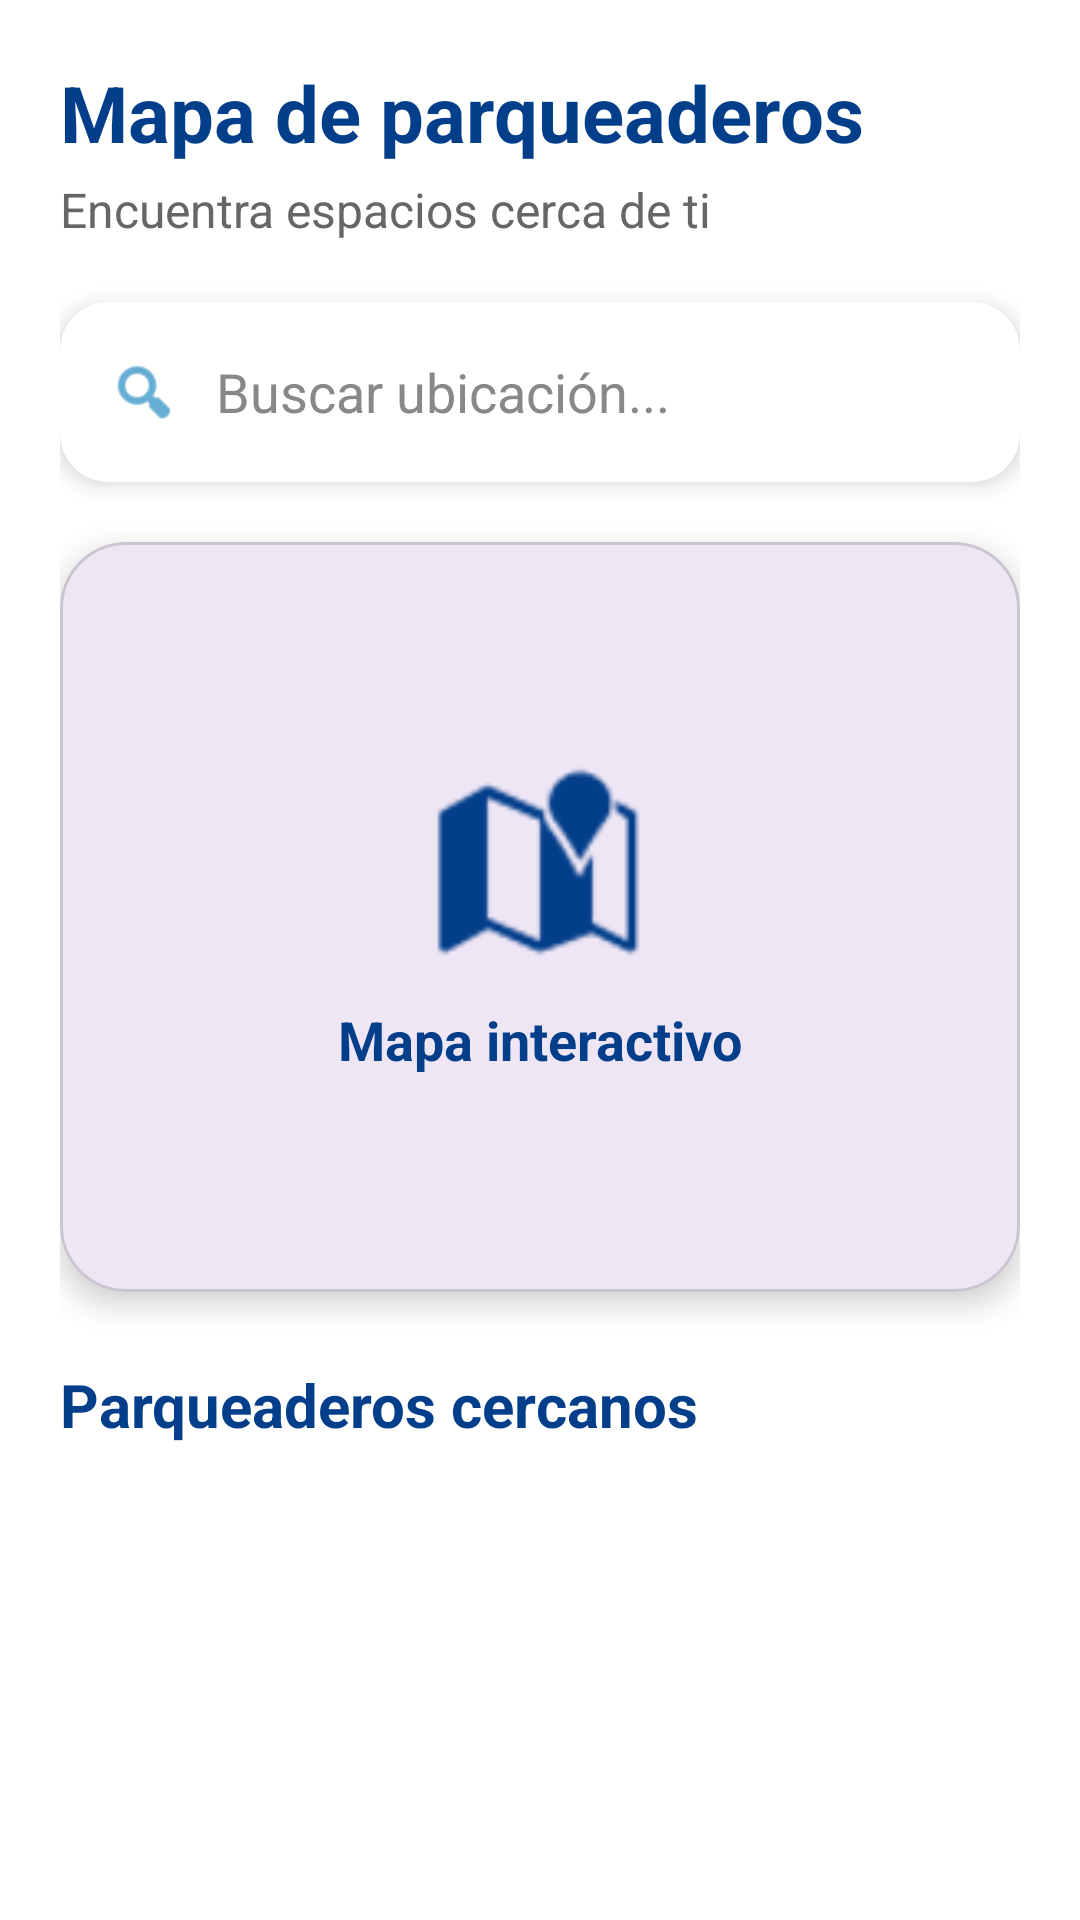

Layout XML and referenced resources for this Android screen:
<!-- AndroidManifest.xml: application theme Theme.ParkNow1 -->
<!-- res/layout/fragment_map.xml -->
<?xml version="1.0" encoding="utf-8"?>
<LinearLayout
    xmlns:android="http://schemas.android.com/apk/res/android"
    xmlns:app="http://schemas.android.com/apk/res-auto"
    xmlns:tools="http://schemas.android.com/tools"
    android:layout_width="match_parent"
    android:layout_height="match_parent"
    android:orientation="vertical"
    android:background="@color/blanco">

    
    <ScrollView
        android:layout_width="match_parent"
        android:layout_height="wrap_content"
        android:fillViewport="true">

        <LinearLayout
            android:layout_width="match_parent"
            android:layout_height="wrap_content"
            android:orientation="vertical"
            android:padding="20dp">

            
            <TextView
                android:layout_width="wrap_content"
                android:layout_height="wrap_content"
                android:text="Mapa de parqueaderos"
                android:textColor="@color/azul_oscuro"
                android:textSize="26sp"
                android:textStyle="bold"/>

            
            <TextView
                android:layout_width="wrap_content"
                android:layout_height="wrap_content"
                android:text="Encuentra espacios cerca de ti"
                android:textColor="#666666"
                android:textSize="16sp"
                android:layout_marginTop="4dp"
                android:layout_marginBottom="20dp"/>

            
            <androidx.cardview.widget.CardView
                android:layout_width="match_parent"
                android:layout_height="60dp"
                app:cardCornerRadius="16dp"
                app:cardElevation="4dp"
                android:layout_marginBottom="20dp">

                <LinearLayout
                    android:layout_width="match_parent"
                    android:layout_height="match_parent"
                    android:orientation="horizontal"
                    android:gravity="center_vertical"
                    android:paddingHorizontal="16dp">

                    <ImageView
                        android:layout_width="24dp"
                        android:layout_height="24dp"
                        android:src="@android:drawable/ic_menu_search"
                        app:tint="@color/azul_medio"/>

                    <EditText
                        android:id="@+id/etBuscar"
                        android:layout_width="match_parent"
                        android:layout_height="wrap_content"
                        android:hint="Buscar ubicación..."
                        android:background="@android:color/transparent"
                        android:paddingStart="12dp"
                        android:textColor="@color/black"
                        android:textColorHint="#888888"/>

                </LinearLayout>

            </androidx.cardview.widget.CardView>

            
            <com.google.android.material.card.MaterialCardView
                android:layout_width="match_parent"
                android:layout_height="250dp"
                app:cardCornerRadius="22dp"
                app:cardElevation="6dp"
                android:layout_marginBottom="24dp">

                <FrameLayout
                    android:id="@+id/map_container"
                    android:layout_width="match_parent"
                    android:layout_height="match_parent">

                    <LinearLayout
                        android:layout_width="match_parent"
                        android:layout_height="match_parent"
                        android:gravity="center"
                        android:orientation="vertical">

                        <ImageView
                            android:layout_width="70dp"
                            android:layout_height="70dp"
                            android:src="@android:drawable/ic_dialog_map"
                            app:tint="@color/azul_oscuro"/>

                        <TextView
                            android:layout_width="wrap_content"
                            android:layout_height="wrap_content"
                            android:text="Mapa interactivo"
                            android:textColor="@color/azul_oscuro"
                            android:textStyle="bold"
                            android:textSize="18sp"
                            android:layout_marginTop="12dp"/>

                    </LinearLayout>

                </FrameLayout>

            </com.google.android.material.card.MaterialCardView>

            
            <TextView
                android:layout_width="wrap_content"
                android:layout_height="wrap_content"
                android:text="Parqueaderos cercanos"
                android:textColor="@color/azul_oscuro"
                android:textSize="20sp"
                android:textStyle="bold"
                android:layout_marginBottom="16dp"/>

        </LinearLayout>

    </ScrollView>

    
    <androidx.recyclerview.widget.RecyclerView
        android:id="@+id/rvParqueaderos"
        android:layout_width="match_parent"
        android:layout_height="0dp"
        android:layout_weight="1"
        android:paddingHorizontal="20dp"
        android:clipToPadding="false"
        tools:listitem="@layout/item_parking"/>

</LinearLayout>
<!-- res/layout/item_parking.xml (included above) -->
<?xml version="1.0" encoding="utf-8"?>
<com.google.android.material.card.MaterialCardView
    xmlns:android="http://schemas.android.com/apk/res/android"
    xmlns:app="http://schemas.android.com/apk/res-auto"
    android:layout_width="match_parent"
    android:layout_height="wrap_content"
    android:layout_marginBottom="14dp"
    app:cardCornerRadius="18dp"
    app:cardElevation="4dp"
    app:strokeColor="#EAEAEA"
    app:strokeWidth="1dp">

    <LinearLayout
        android:layout_width="match_parent"
        android:layout_height="wrap_content"
        android:orientation="vertical"
        android:padding="18dp">

        
        <TextView
            android:id="@+id/tvName"
            android:layout_width="wrap_content"
            android:layout_height="wrap_content"
            android:text="Parking Andino"
            android:textColor="@color/azul_oscuro"
            android:textSize="18sp"
            android:textStyle="bold"/>

        
        <TextView
            android:id="@+id/tvLocation"
            android:layout_width="wrap_content"
            android:layout_height="wrap_content"
            android:layout_marginTop="6dp"
            android:text="Cra. 11 #82-71, Bogotá"
            android:textColor="#666666"
            android:textSize="14sp"/>

        
        <TextView
            android:id="@+id/tvPrice"
            android:layout_width="wrap_content"
            android:layout_height="wrap_content"
            android:layout_marginTop="10dp"
            android:text="$9.000 / hora"
            android:textColor="@color/azul_medio"
            android:textSize="15sp"
            android:textStyle="bold"/>

        
        <TextView
            android:id="@+id/tvSpots"
            android:layout_width="wrap_content"
            android:layout_height="wrap_content"
            android:layout_marginTop="6dp"
            android:text="🟢 40 cupos disponibles"
            android:textColor="#2E7D32"
            android:textSize="14sp"/>

        
        <com.google.android.material.button.MaterialButton
            android:id="@+id/btnDetails"
            android:layout_width="match_parent"
            android:layout_height="wrap_content"
            android:layout_marginTop="14dp"
            android:text="Ver detalles"
            android:textAllCaps="false"
            android:textStyle="bold"
            app:cornerRadius="14dp"
            android:backgroundTint="@color/azul_medio"/>

    </LinearLayout>

</com.google.android.material.card.MaterialCardView>
<!-- resources referenced by this layout -->
<resources>
  <color name="azul_medio">#0077B6</color>
  <color name="azul_oscuro">#023E8A</color>
  <color name="black">#000000</color>
  <color name="blanco">#FFFFFF</color>
  <style name="Theme.ParkNow1" parent="Base.Theme.ParkNow1" />
  <style name="Base.Theme.ParkNow1" parent="Theme.Material3.DayNight.NoActionBar">
          
          
      </style>
</resources>
